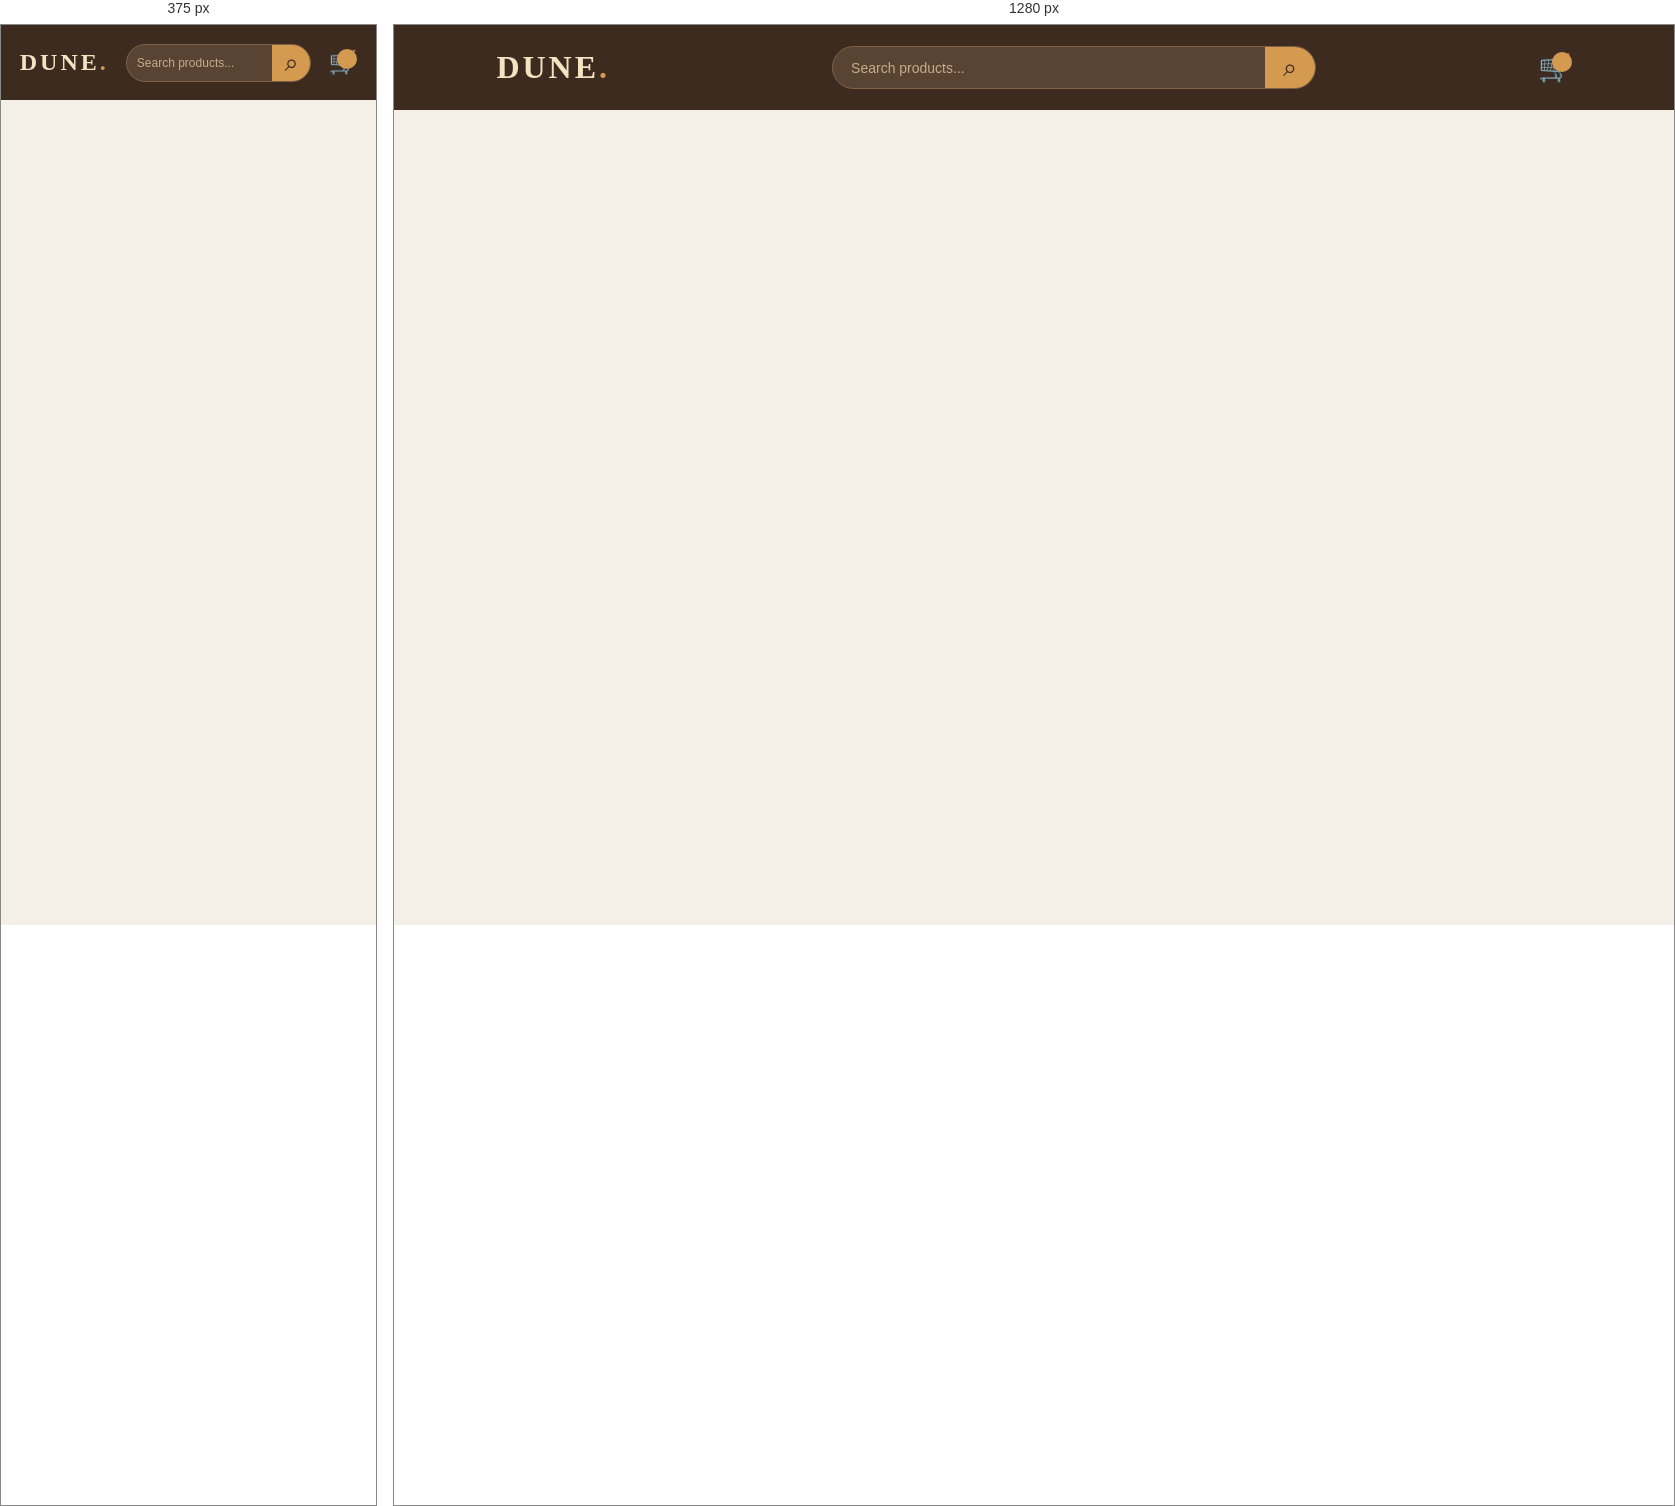
Rendered at 375 px and 1280 px, left to right.

<!-- file: index.html -->
<!DOCTYPE html>
<html lang="en">
<head>
  <meta charset="UTF-8">
  <meta name="viewport" content="width=device-width, initial-scale=1.0">
  <title>Document</title>
  <link rel="stylesheet" href="style.css">
</head>
<body>
  <nav class="navbar">
    <a href="#" class="logo">DUNE<span>.</span></a>

    <div class="search-box">
        <input type="text" placeholder="Search products...">
        <button aria-label="Search">⌕</button>
    </div>

    <a href="#" class="cart" aria-label="Shopping cart">
        🛒
        <div class="cart-quantity"></div>
    </a>
  </nav>

  <div class="wrapper">
  </div>

  <script src="script.js"></script>
</body>
</html>

/* @media block from style.css */
@media (max-width: 600px) {
    .navbar {
        height: 75px;
        padding: 0 5%;
    }

    .logo {
        font-size: 24px;
    }

    .search-box {
        width: 55%;
        height: 38px;
    }

    .search-box input {
        padding: 0 10px;
        min-width: 0;
        font-size: 12px;
    }

    .search-box button {
        width: 38px;
    }

    .cart {
        font-size: 23px;
    }
}